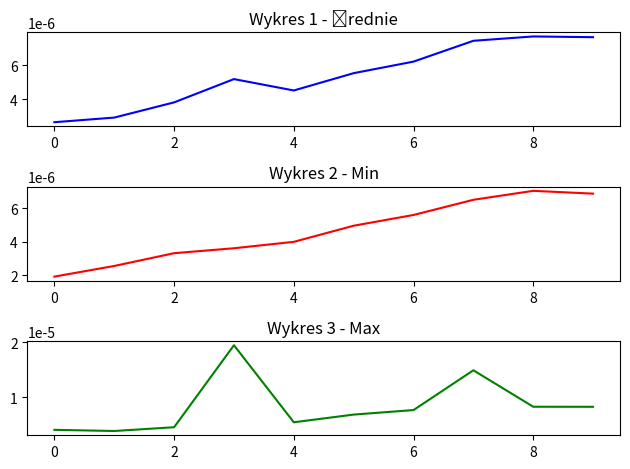

Recreate this plot in Python.
import numpy as np
from itertools import product
import time
import random
import matplotlib.pyplot as plt


# zadanie 1
# Dla listy liczb zadanej przez użytkownika, zaimplementuj algorytm (algorytmy)
# 1. znajdujący największy element na liście,
# 2. znajdujący drugi największy element na liście,
# 3. obliczający średnią elementów na liście

def zadanie1(lista):
    for i in range(len(lista)):
        for j in range(0, len(lista) - i - 1):
            if lista[j] < lista[j + 1]:
                lista[j], lista[j + 1] = lista[j + 1], lista[j]

    print(f'Największy element to {lista[0]}')
    if len(lista) > 1:
        print(f'Drugi największy element to {lista[1]}')

    suma = 0
    for i in lista:
        suma = suma + int(i)
    print(f'Średnia elementów to {suma / len(lista)}')
    print(f'Lista: {lista}')

# lista = list(input('Podaj ciąg liczb: '))
# zadanie1(lista)


# zadanie 2
# Zaimplementuj algorytm mnożący dwie macierze kwadratowe zadane przez użytkownika.

def wczytaj_macierz():
    m = int(input("Podaj liczbę wierszy macierzy: "))
    n = int(input("Podaj liczbę kolumn macierzy: "))
    macierz = []
    print("Podaj elementy macierzy po jednym w wierszu:")
    for i in range(m):
        wiersz = []
        for j in range(n):
            wiersz.append(float(input()))
        macierz.append(wiersz)
    return macierz


def mnozenie_macierzy(macierz1, macierz2):
    n = len(macierz1)
    result = np.zeros((n, n))
    for i in range(n):
        for j in range(n):
            for k in range(n):
                result[i][j] += macierz1[i][k] * macierz2[k][j]
    print(np.array(result))


# macierz1 = np.array(wczytaj_macierz())
# macierz2 = np.array(wczytaj_macierz())
# mnozenie_macierzy(macierz1, macierz2)

# zadanie 3
# Dany jest zbiór liczb całkowitych A zadanych przez użytkownika. Zweryfikuj (testując wszystkie możliwe
# kombinacje) czy dla jakiegokolwiek podzbioru zbioru A suma liczb jest równa dokładnie 0.


def zadanie3(A):
    d = len(A)
    decisions = list(product([0, 1], repeat=d))

    exist = False
    for decision in decisions:
        dec = list(decision)
        suma = np.dot(A, dec)
        if suma == 0 and np.sum(dec) != 0:
            exist = True
            idx = []
            for i in range(len(dec)):
                if dec[i] == 1:
                    idx.append(i)
            print([A[id] for id in idx])

    if not exist:
        print('Nie ma takich podzbiorów.')
    else:
        print(f'Mamy takie podzbiory dla listy: {A}')


#d = int(input('Podaj wielkość zbioru: '))
#A = []
#for i in range(d):
#    A.append(int(input('Podaj liczbę: ')))
#zadanie3(A)


# zadanie 4
def zmierz_czas(func, *args, **kwargs):
    start_time = time.perf_counter()
    func(*args, **kwargs)
    end_time = time.perf_counter()
    return end_time - start_time


def zadanie4_1(n):
    lista = [random.randint(0, 9) for _ in range(n)]
    return zmierz_czas(zadanie1, lista)


#n1 = int(input('Długość listy: '))
#print(zadanie4_1(n1))

def zadanie4_2(n):
    m1 = np.random.randint(0, 10, size=(n, n))
    m2 = np.random.randint(0, 10, size=(n, n))
    return zmierz_czas(mnozenie_macierzy, m1, m2)


#n2 = int(input('Wielkość macierzy: '))
#print(zadanie4_2(n2))

def zadanie4_3(n):
    lista = [random.randint(-10, 10) for _ in range(n)]
    return zmierz_czas(zadanie3, lista)


#n3 = int(input('Długość listy: '))
#print(zadanie4_3(n3))

# zadanie 5

lista_srednich_1 = []
lista_min_1 = []
lista_max_1 = []

lista_srednich_2 = []
lista_min_2 = []
lista_max_2 = []

lista_srednich_3 = []
lista_min_3 = []
lista_max_3 = []


def zadanie5(lista_srednich, lista_min, lista_max, func):
    for i in range(1, 11):
        n = i
        lista_dla_n = []
        for j in range(11):
            if func(n) > 10:
                return f'Przerwano działanie, ponieważ czas przekroczył 10 min.'
            else:
                lista_dla_n.append(func(n))
        lista_srednich.append(np.mean(lista_dla_n))
        lista_min.append(min(lista_dla_n))
        lista_max.append(max(lista_dla_n))


def wykresy(lista_srednich, lista_min, lista_max, func):

    zadanie5(lista_srednich, lista_min, lista_max, func)

    fig, axs = plt.subplots(3)

    axs[0].plot(range(10), lista_srednich,  color='blue')
    axs[0].set_title('Wykres 1 - Średnie')

    # Wykres 2
    axs[1].plot(range(10), lista_min, color='red')
    axs[1].set_title('Wykres 2 - Min')

    # Wykres 3
    axs[2].plot(range(10), lista_max, color='green')
    axs[2].set_title('Wykres 3 - Max')

    # Ustawienie odstępów między podwykresami
    plt.tight_layout()

    # Wyświetlenie wykresu
    plt.show()

wykresy(lista_srednich_1, lista_min_1, lista_max_1, zadanie4_1)